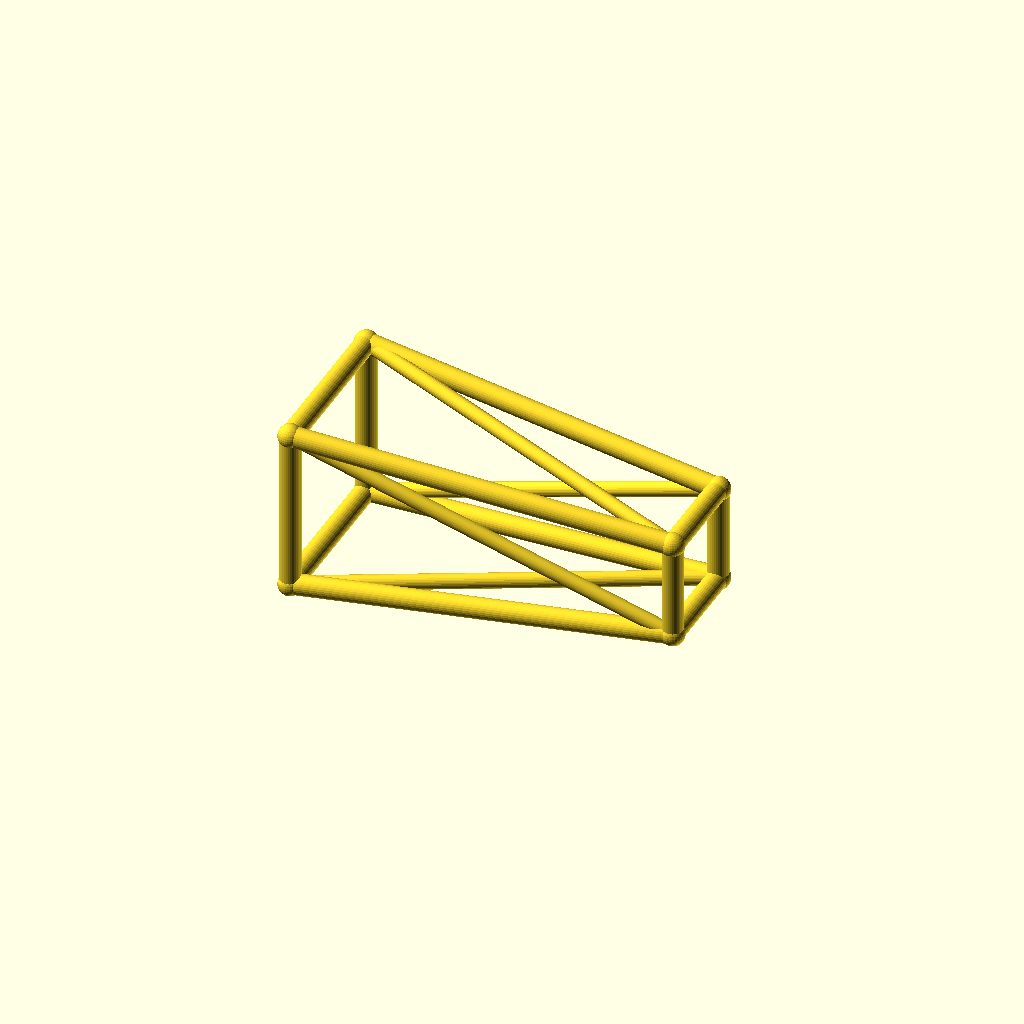
Cell 1 — every parameter at its default value.
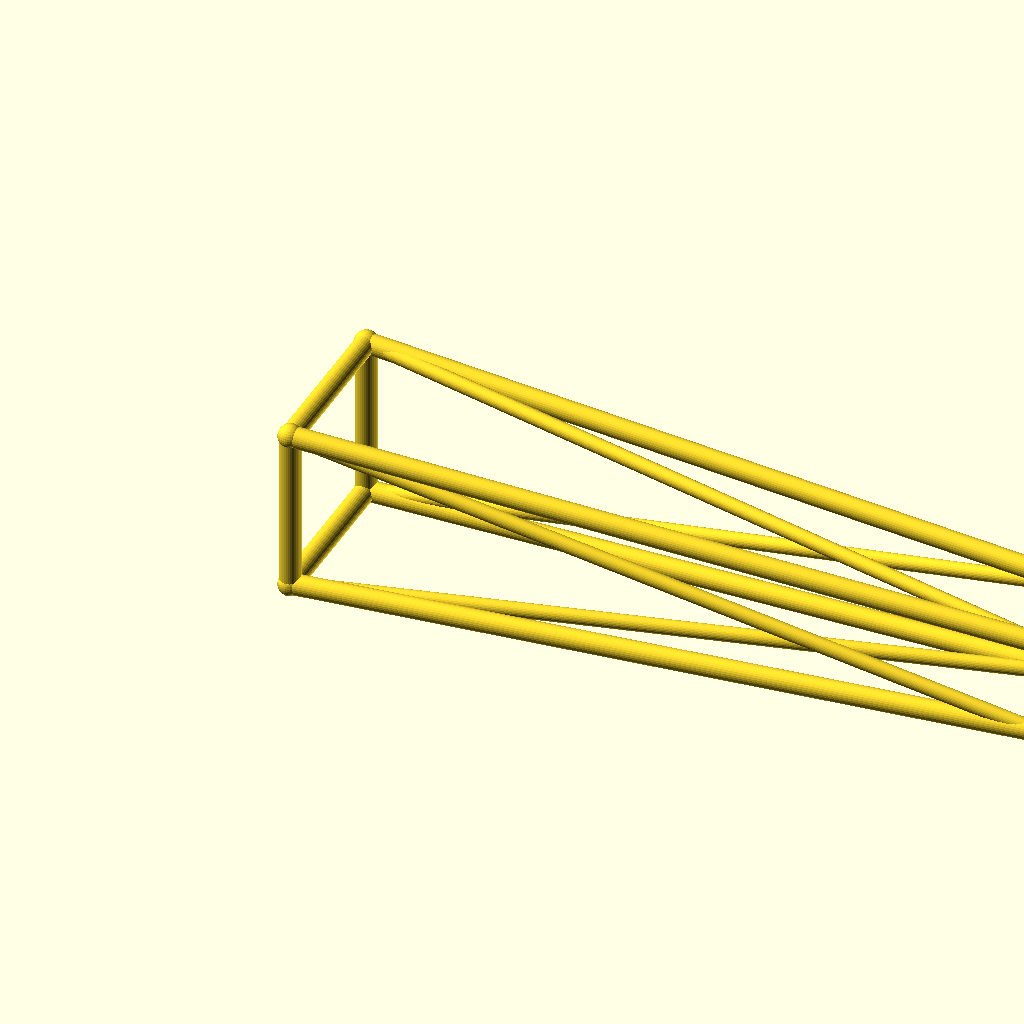
Cell 2 — jib_l set to 180, the other parameters unchanged.
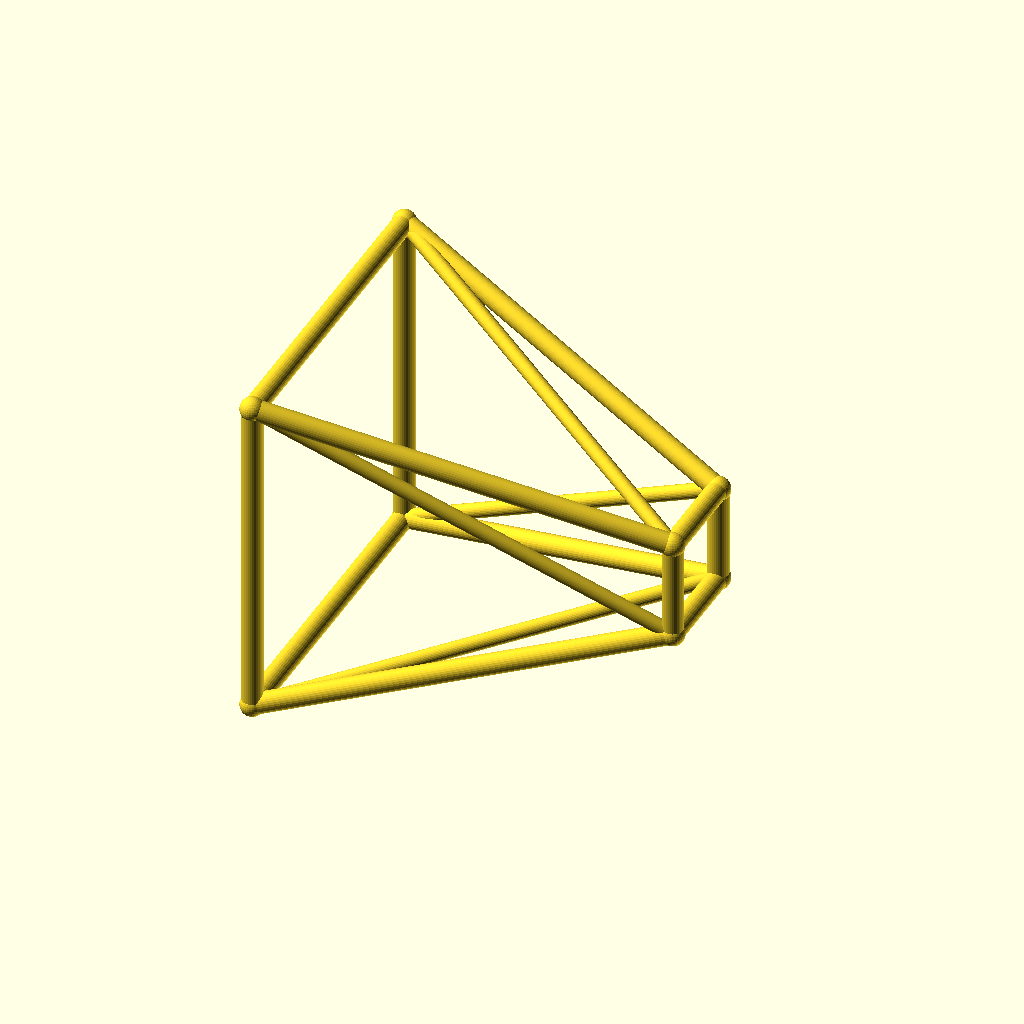
Cell 3 — root_w set to 40, the other parameters unchanged.
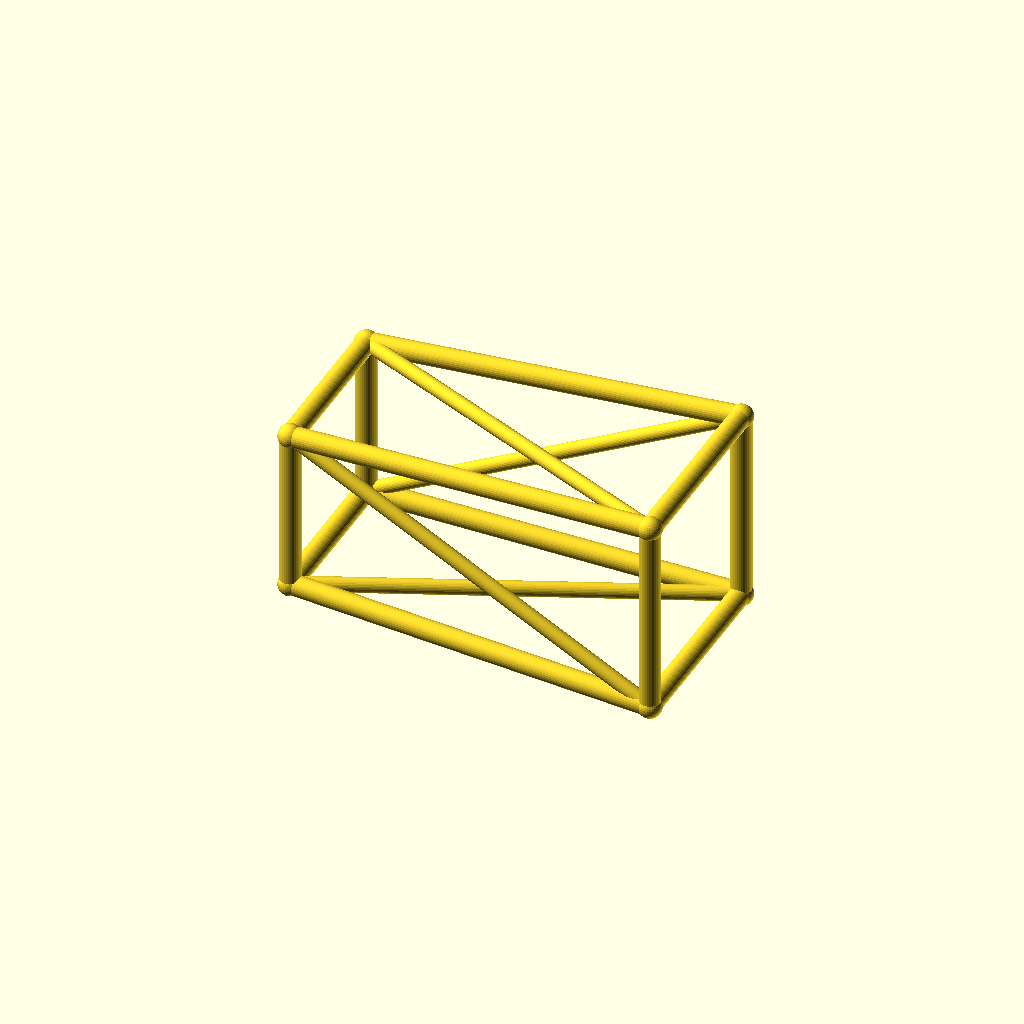
Cell 4: the same model with tip_w = 24.
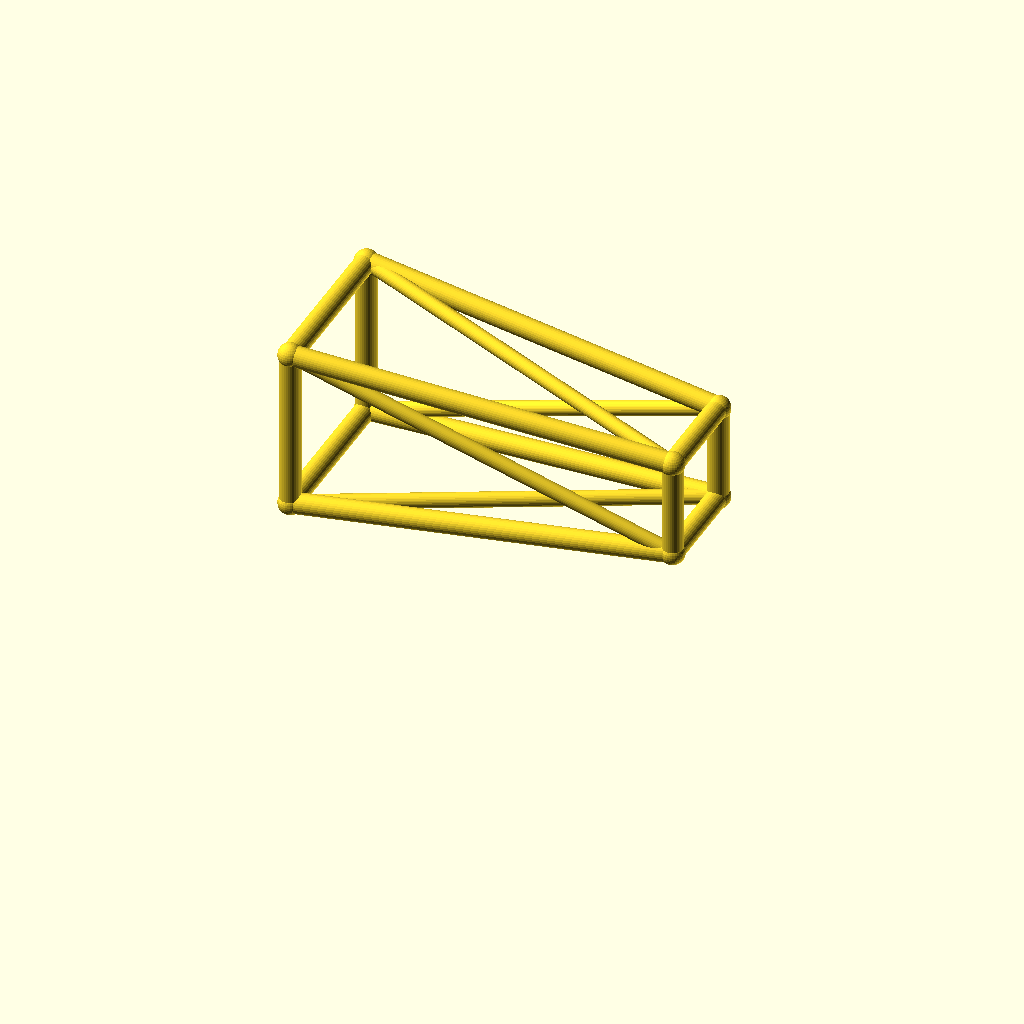
Cell 5: the same model with deck_h = 44.
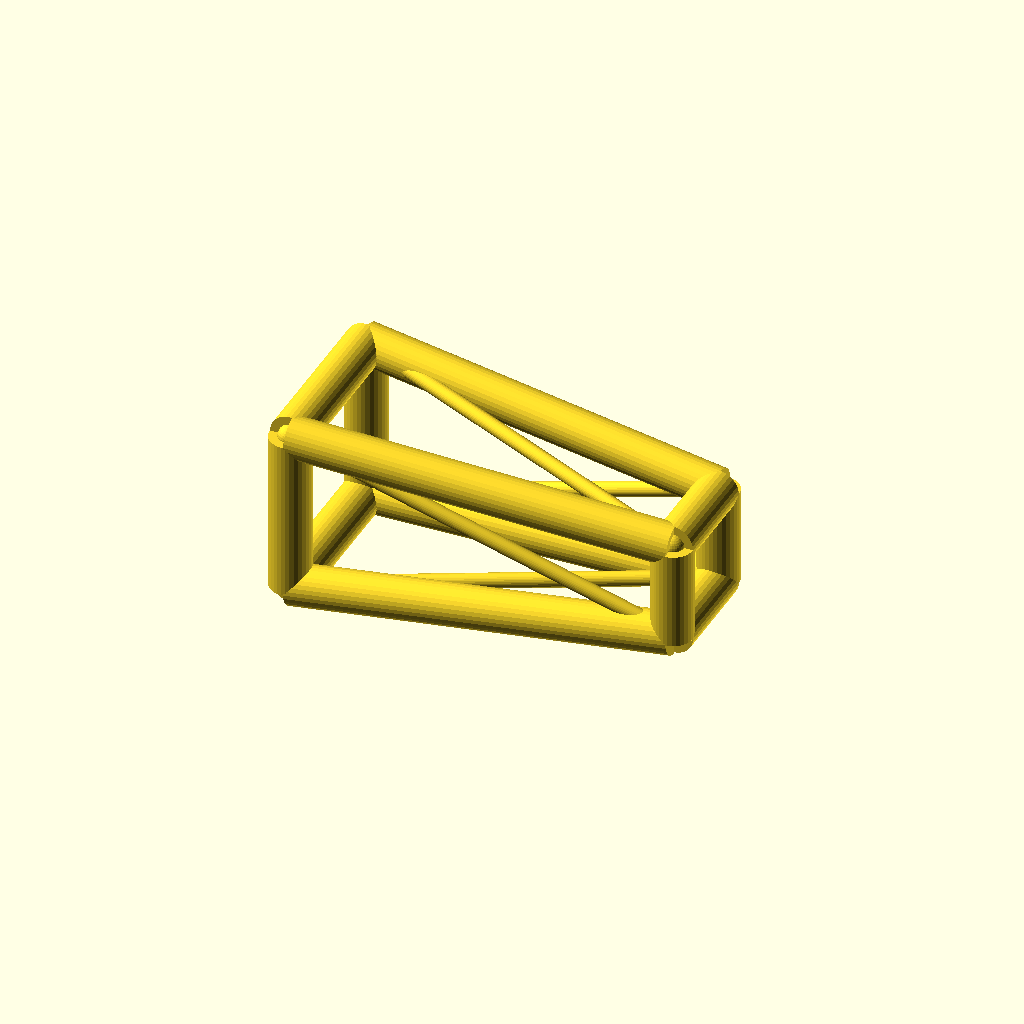
Cell 6: the same model with chord_r = 5.
One fixed orthographic camera (rotation 55°, 0°, 25°; colour scheme Cornfield) for every cell.
OpenSCAD source file optional_data/data/wire3/cranejib/scene_0161.scad:
$fn = 32;

// ----------------------------------------------------------------------
// Crane jib: tapered jib, 90 mm
// ----------------------------------------------------------------------

// --- parameters (mm) ---
jib_l = 90;               // jib length, X
root_w = 20;              // half width of the root ring
tip_w = 12;               // half width of the tip ring
deck_h = 22;              // height of the jib axis
chord_r = 2.5;            // ring and chord radius
brace_r = 1.8;            // diagonal radius
joint_r = 2.9;            // joint ball radius

bbox_x = jib_l + 2 * joint_r;  // overall X, joints included
bbox_y = 2 * root_w + 2 * joint_r;  // overall Y, joints included
bbox_z = 40 + 2 * joint_r;  // overall Z, joints included
chord_d = 2 * chord_r;  // chord stock diameter
brace_d = 2 * brace_r;  // brace stock diameter
root_d = 2 * root_w;  // root ring section
tip_d = 2 * tip_w;  // tip ring section
jib_h = 2 * root_w;  // root ring height
nodes = [[0, -root_w, deck_h - root_w], [0, root_w, deck_h - root_w], [0, root_w, deck_h + root_w], [0, -root_w, deck_h + root_w], [jib_l, -tip_w, deck_h - tip_w], [jib_l, tip_w, deck_h - tip_w], [jib_l, tip_w, deck_h + tip_w], [jib_l, -tip_w, deck_h + tip_w]];

module member(a, b, r) {
  /* round stock from joint a to joint b, ends buried in the joint balls */
  d = b - a;
  length = norm(d);
  translate(a) rotate([0, acos(d[2] / length), atan2(d[1], d[0])])
    cylinder(h = length, r = r);
}

module joint(p, r) {
  /* ball at the joint centre, fatter than every member meeting there */
  translate(p) sphere(r = r);
}

/* members - each call is one graph edge */
member(nodes[0], nodes[1], chord_r);
member(nodes[1], nodes[2], chord_r);
member(nodes[2], nodes[3], chord_r);
member(nodes[3], nodes[0], chord_r);
member(nodes[4], nodes[5], chord_r);
member(nodes[5], nodes[6], chord_r);
member(nodes[6], nodes[7], chord_r);
member(nodes[7], nodes[4], chord_r);
member(nodes[0], nodes[4], chord_r);
member(nodes[0], nodes[5], brace_r);
member(nodes[1], nodes[5], chord_r);
member(nodes[1], nodes[6], brace_r);
member(nodes[2], nodes[6], chord_r);
member(nodes[2], nodes[7], brace_r);
member(nodes[3], nodes[7], chord_r);
member(nodes[3], nodes[4], brace_r);

/* joint balls */
for (p = nodes) joint(p, joint_r);
Customizer parameters (derived from the source; name, type, default, range or options):
jib_l: number, default 90
root_w: number, default 20
tip_w: number, default 12
deck_h: number, default 22
chord_r: number, default 2.5
brace_r: number, default 1.8
joint_r: number, default 2.9
